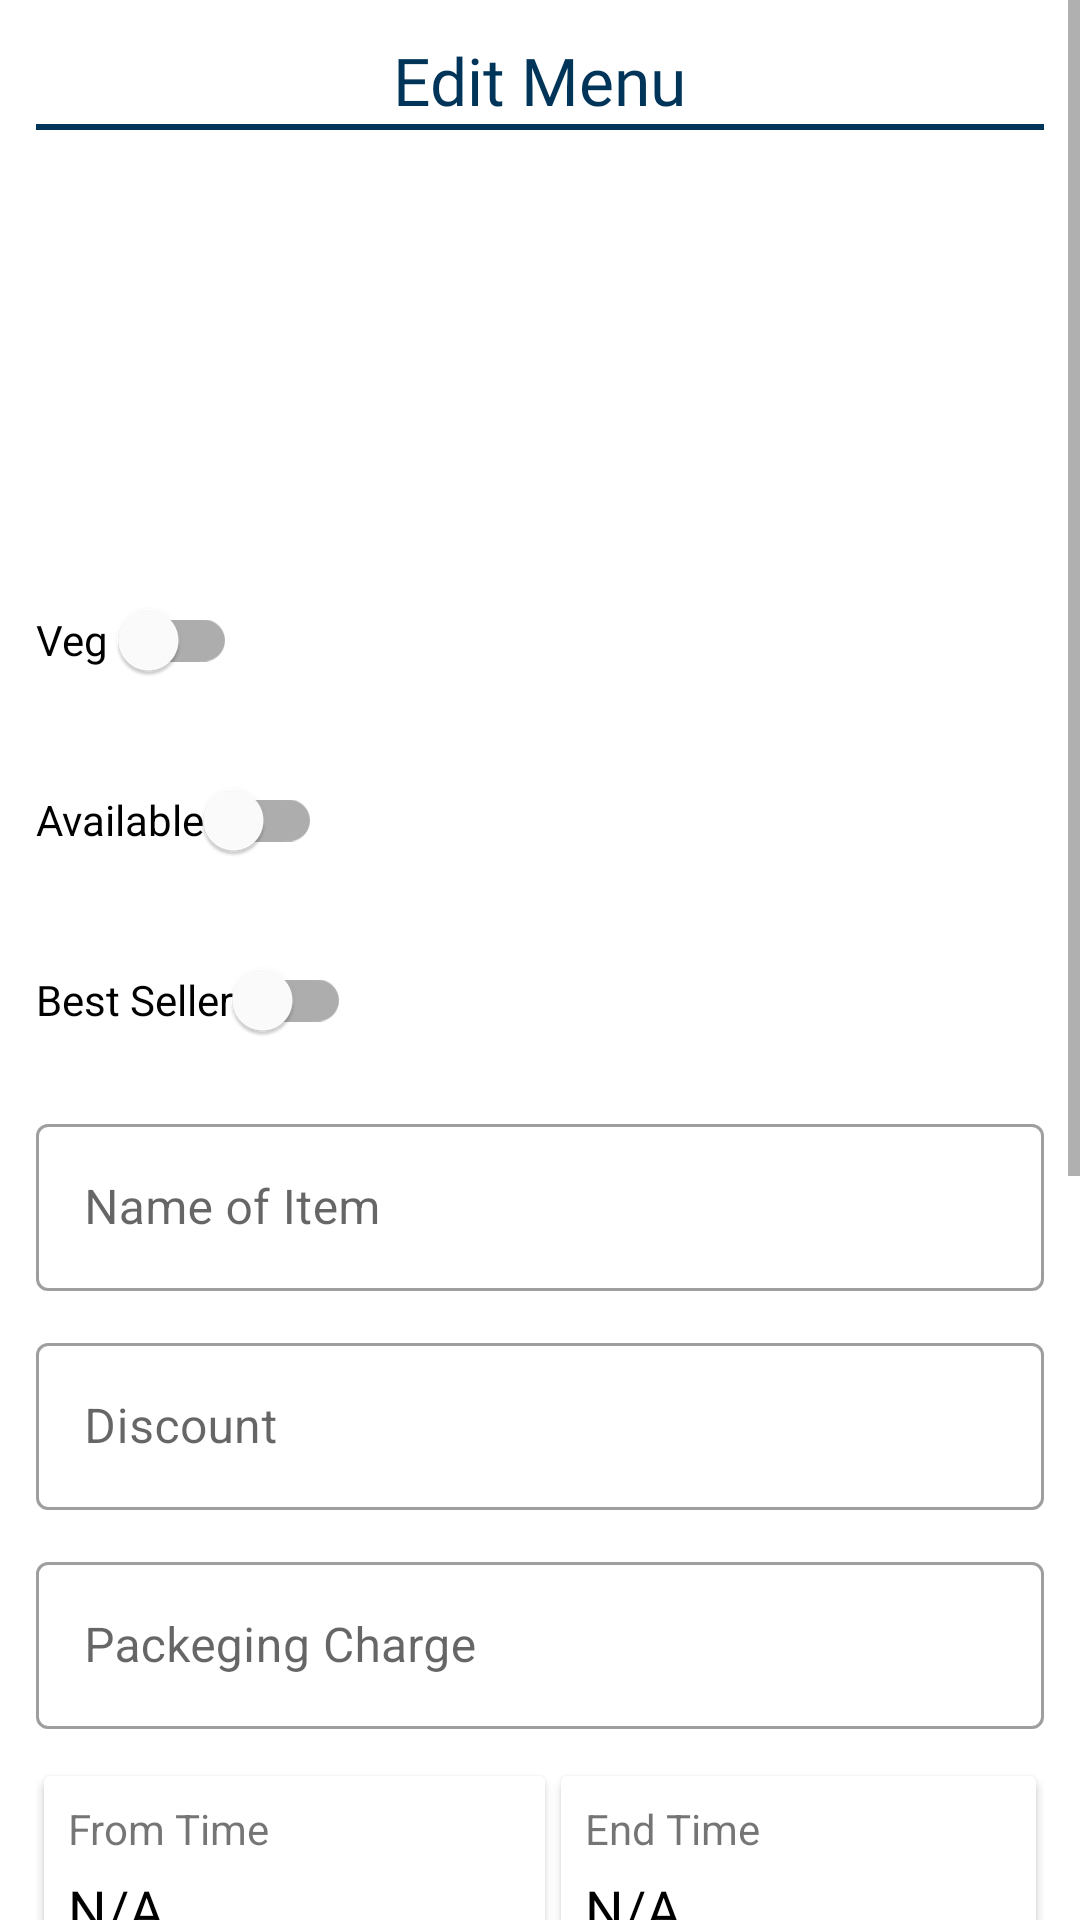

Here is an Android app screen rendered from its layout file. Give the layout XML and the strings, colors and styles it references.
<!-- AndroidManifest.xml: application theme Theme.ApnaMZPPartner -->
<!-- res/layout/fragment_menu_item.xml -->
<?xml version="1.0" encoding="utf-8"?>
<ScrollView xmlns:android="http://schemas.android.com/apk/res/android"
    xmlns:tools="http://schemas.android.com/tools"
    android:layout_width="match_parent"
    android:layout_height="match_parent"
    xmlns:app="http://schemas.android.com/apk/res-auto"
    android:fillViewport="true"
    tools:context=".ui.menuitem.MenuItemFragment">

    <RelativeLayout
        android:layout_width="match_parent"
        android:layout_height="wrap_content" >

        <LinearLayout
            android:padding="12dp"
            android:layout_width="match_parent"
            android:layout_height="wrap_content"
            android:orientation="vertical" >

            <TextView
                android:id="@+id/title"
                android:textColor="@color/primaryColor"
                android:fontFamily="@font/roboto_bold"
                android:textSize="22sp"
                android:layout_gravity="center"
                android:text="Edit Menu"
                android:layout_width="wrap_content"
                android:layout_height="wrap_content" />

            <View
                android:background="@color/primaryColor"
                android:layout_width="match_parent"
                android:layout_height="2dp" />

            <ImageView
                android:id="@+id/item_image"
                android:layout_marginTop="24dp"
                android:scaleType="centerCrop"
                android:src="@drawable/ic_upload_image"
                android:layout_width="110dp"
                android:layout_height="110dp" />

            <com.google.android.material.switchmaterial.SwitchMaterial
                android:layout_marginTop="12dp"
                android:id="@+id/isVeg"
                android:text="Veg "
                android:layout_width="wrap_content"
                android:layout_height="wrap_content" />

            <com.google.android.material.switchmaterial.SwitchMaterial
                android:layout_marginTop="12dp"
                android:id="@+id/isAvailable"
                android:text="Available"
                android:layout_width="wrap_content"
                android:layout_height="wrap_content" />

            <com.google.android.material.switchmaterial.SwitchMaterial
                android:layout_marginTop="12dp"
                android:id="@+id/isBestSeller"
                android:text="Best Seller"
                android:layout_width="wrap_content"
                android:layout_height="wrap_content" />

            <com.google.android.material.textfield.TextInputLayout
                android:layout_marginTop="12dp"
                style="@style/Widget.MaterialComponents.TextInputLayout.OutlinedBox"
                android:layout_width="match_parent"
                android:layout_height="wrap_content"
                android:hint="Name of Item" >

                <androidx.appcompat.widget.AppCompatEditText
                    android:id="@+id/item_name"
                    android:layout_width="match_parent"
                    android:layout_height="wrap_content" />

            </com.google.android.material.textfield.TextInputLayout>

            <com.google.android.material.textfield.TextInputLayout
                android:layout_marginTop="12dp"
                style="@style/Widget.MaterialComponents.TextInputLayout.OutlinedBox"
                android:layout_width="match_parent"
                android:layout_height="wrap_content"
                android:hint="Discount" >

                <androidx.appcompat.widget.AppCompatEditText
                    android:id="@+id/item_discount"
                    android:inputType="number"
                    android:layout_width="match_parent"
                    android:layout_height="wrap_content" />

            </com.google.android.material.textfield.TextInputLayout>

            <com.google.android.material.textfield.TextInputLayout
                android:layout_marginTop="12dp"
                style="@style/Widget.MaterialComponents.TextInputLayout.OutlinedBox"
                android:layout_width="match_parent"
                android:layout_height="wrap_content"
                android:hint="Packeging Charge" >

                <androidx.appcompat.widget.AppCompatEditText
                    android:id="@+id/item_packeging_charge"
                    android:layout_width="match_parent"
                    android:inputType="number"
                    android:layout_height="wrap_content" />

            </com.google.android.material.textfield.TextInputLayout>

            <LinearLayout
                android:layout_marginTop="12dp"
                android:weightSum="2"
                android:layout_width="match_parent"
                android:layout_height="wrap_content"
                android:orientation="horizontal" >

                <androidx.cardview.widget.CardView
                    android:id="@+id/from_time_container"
                    android:layout_weight="1"
                    app:cardUseCompatPadding="true"
                    android:layout_width="wrap_content"
                    android:layout_height="wrap_content" >

                    <LinearLayout
                        android:layout_width="wrap_content"
                        android:layout_height="wrap_content"
                        android:orientation="vertical"
                        android:padding="8dp" >

                        <TextView
                            android:layout_gravity="center"
                            android:text="From Time"
                            android:layout_width="wrap_content"
                            android:layout_height="wrap_content" />

                        <TextView
                            android:id="@+id/from_time"
                            android:layout_marginTop="5dp"
                            android:textColor="@color/black"
                            android:fontFamily="@font/roboto_bold"
                            android:textSize="18sp"
                            android:text="N/A"
                            android:layout_width="wrap_content"
                            android:layout_height="wrap_content" />

                    </LinearLayout>

                </androidx.cardview.widget.CardView>


                <androidx.cardview.widget.CardView
                    android:id="@+id/end_time_container"
                    android:layout_weight="1"
                    app:cardUseCompatPadding="true"
                    android:layout_width="wrap_content"
                    android:layout_height="wrap_content" >

                    <LinearLayout
                        android:layout_width="wrap_content"
                        android:layout_height="wrap_content"
                        android:orientation="vertical"
                        android:padding="8dp" >

                        <TextView
                            android:layout_gravity="center"
                            android:text="End Time"
                            android:layout_width="wrap_content"
                            android:layout_height="wrap_content" />

                        <TextView
                            android:id="@+id/to_time"
                            android:layout_marginTop="5dp"
                            android:textColor="@color/black"
                            android:fontFamily="@font/roboto_bold"
                            android:textSize="18sp"
                            android:text="N/A"
                            android:layout_width="wrap_content"
                            android:layout_height="wrap_content" />

                    </LinearLayout>

                </androidx.cardview.widget.CardView>

            </LinearLayout>

            <com.google.android.material.button.MaterialButton
                android:visibility="gone"
                android:id="@+id/action_available_timings_button"
                android:text="Remove Available Timings"
                android:layout_marginTop="12dp"
                android:backgroundTint="@color/failure"
                android:layout_width="match_parent"
                android:layout_height="wrap_content" />

            <TextView
                android:textSize="16sp"
                android:layout_marginTop="12dp"
                android:text="Item Pricings"
                android:layout_width="wrap_content"
                android:layout_height="wrap_content" />

            <LinearLayout
                android:layout_width="match_parent"
                android:weightSum="3"
                android:layout_marginTop="8dp"
                android:orientation="horizontal"
                android:layout_height="wrap_content">

                <com.google.android.material.textfield.TextInputLayout
                    android:layout_weight="2"
                    style="@style/Widget.MaterialComponents.TextInputLayout.OutlinedBox"
                    android:layout_width="0dp"
                    android:hint="Type"
                    android:layout_height="wrap_content" >

                    <com.google.android.material.textfield.TextInputEditText
                        android:id="@+id/price_type"
                        android:layout_width="match_parent"
                        android:layout_height="wrap_content" />

                </com.google.android.material.textfield.TextInputLayout>

                <com.google.android.material.textfield.TextInputLayout
                    android:layout_weight="1"
                    style="@style/Widget.MaterialComponents.TextInputLayout.OutlinedBox"
                    android:layout_width="0dp"
                    android:hint="Price"
                    android:layout_height="wrap_content" >

                    <com.google.android.material.textfield.TextInputEditText
                        android:id="@+id/price"
                        android:inputType="number"
                        android:layout_width="match_parent"
                        android:layout_height="wrap_content" />

                </com.google.android.material.textfield.TextInputLayout>

                <ImageButton
                    android:id="@+id/add_price"
                    android:layout_gravity="center"
                    android:background="@drawable/ic_baseline_add_circle_24"
                    android:layout_width="50dp"
                    android:layout_height="50dp" />

            </LinearLayout>

            <androidx.recyclerview.widget.RecyclerView
                android:nestedScrollingEnabled="false"
                android:id="@+id/item_pricing_recyclerview"
                android:layout_width="match_parent"
                tools:itemCount="2"
                tools:listitem="@layout/item_editable_pricings"
                android:layout_height="wrap_content" />

            <com.google.android.material.button.MaterialButton
                android:id="@+id/save_changes_button"
                android:layout_marginTop="24dp"
                android:text="Save Changes"
                android:layout_width="match_parent"
                android:layout_height="wrap_content" />

            <Button
                android:id="@+id/remove_item"
                android:text="Delete Item"
                android:backgroundTint="@color/failure"
                android:layout_width="match_parent"
                android:layout_height="wrap_content" />

            <View
                android:layout_width="match_parent"
                android:layout_height="150dp" />

        </LinearLayout>

        <com.airbnb.lottie.LottieAnimationView
            android:visibility="gone"
            android:id="@+id/loading"
            app:lottie_loop="true"
            android:layout_centerInParent="true"
            android:layout_width="250dp"
            android:layout_height="250dp" />

    </RelativeLayout>

</ScrollView>
<!-- res/layout/item_editable_pricings.xml (included above) -->
<?xml version="1.0" encoding="utf-8"?>
<LinearLayout xmlns:android="http://schemas.android.com/apk/res/android"
    android:layout_width="match_parent"
    android:weightSum="3"
    android:layout_marginTop="8dp"
    android:orientation="horizontal"
    android:layout_height="wrap_content">

    <com.google.android.material.textfield.TextInputLayout
        android:layout_weight="2"
        style="@style/Widget.MaterialComponents.TextInputLayout.OutlinedBox"
        android:layout_width="0dp"
        android:hint="Type"
        android:layout_height="wrap_content" >

        <com.google.android.material.textfield.TextInputEditText
            android:id="@+id/price_type"
            android:inputType="text"
            android:layout_width="match_parent"
            android:layout_height="wrap_content"
            android:text="Half" />

    </com.google.android.material.textfield.TextInputLayout>

    <com.google.android.material.textfield.TextInputLayout
        android:layout_weight="1"
        style="@style/Widget.MaterialComponents.TextInputLayout.OutlinedBox"
        android:layout_width="0dp"
        android:hint="Price"
        android:layout_height="wrap_content" >

        <com.google.android.material.textfield.TextInputEditText
            android:id="@+id/price"
            android:inputType="number"
            android:layout_width="match_parent"
            android:layout_height="wrap_content"
            android:text="23" />

    </com.google.android.material.textfield.TextInputLayout>

    <ImageButton
        android:id="@+id/remove_price"
        android:layout_gravity="center"
        android:background="@drawable/ic_baseline_remove_circle_24"
        android:layout_width="50dp"
        android:layout_height="50dp" />

</LinearLayout>
<!-- resources referenced by this layout -->
<resources>
  <color name="black">#FF000000</color>
  <color name="failure">#F44336</color>
  <color name="primaryColor">#003559</color>
  <!-- drawable ic_baseline_add_circle_24 (drawable) -->
  <vector android:height="24dp" android:tint="#003559"
      android:viewportHeight="24" android:viewportWidth="24"
      android:width="24dp" xmlns:android="http://schemas.android.com/apk/res/android">
      <path android:fillColor="@android:color/white" android:pathData="M12,2C6.48,2 2,6.48 2,12s4.48,10 10,10 10,-4.48 10,-10S17.52,2 12,2zM17,13h-4v4h-2v-4L7,13v-2h4L11,7h2v4h4v2z"/>
  </vector>
  <!-- drawable ic_baseline_remove_circle_24 (drawable) -->
  <vector android:height="24dp" android:tint="#EC5544"
      android:viewportHeight="24" android:viewportWidth="24"
      android:width="24dp" xmlns:android="http://schemas.android.com/apk/res/android">
      <path android:fillColor="@android:color/white" android:pathData="M12,2C6.48,2 2,6.48 2,12s4.48,10 10,10 10,-4.48 10,-10S17.52,2 12,2zM17,13L7,13v-2h10v2z"/>
  </vector>
  <style name="Theme.ApnaMZPPartner" parent="Theme.MaterialComponents.DayNight.DarkActionBar">
          
          <item name="colorPrimary">@color/primaryColor</item>
          <item name="colorPrimaryVariant">@color/primaryColor</item>
          <item name="colorOnPrimary">@color/white</item>
          
          <item name="colorSecondary">@color/secondaryColor</item>
          <item name="colorSecondaryVariant">@color/secondaryColor</item>
          <item name="colorOnSecondary">@color/white</item>
          
          <item name="android:statusBarColor" tools:targetApi="l">?attr/colorPrimaryVariant</item>
          
          <item name="alertDialogTheme">@style/AlertDialogTheme</item>
  
      </style>
  <color name="white">#FFFFFFFF</color>
  <color name="secondaryColor">#AECBDF</color>
  <style name="AlertDialogTheme" parent="ThemeOverlay.MaterialComponents.Dialog.Alert">
          <item name="buttonBarNegativeButtonStyle">@style/NegativeButtonStyle</item>
          <item name="buttonBarPositiveButtonStyle">@style/PositiveButtonStyle</item>
      </style>
  <style name="NegativeButtonStyle" parent="Widget.MaterialComponents.Button.TextButton.Dialog">
          <item name="android:textColor">@color/failure</item>
      </style>
  <style name="PositiveButtonStyle" parent="Widget.MaterialComponents.Button.TextButton.Dialog">
          <item name="android:textColor">@color/successColor</item>
      </style>
</resources>
